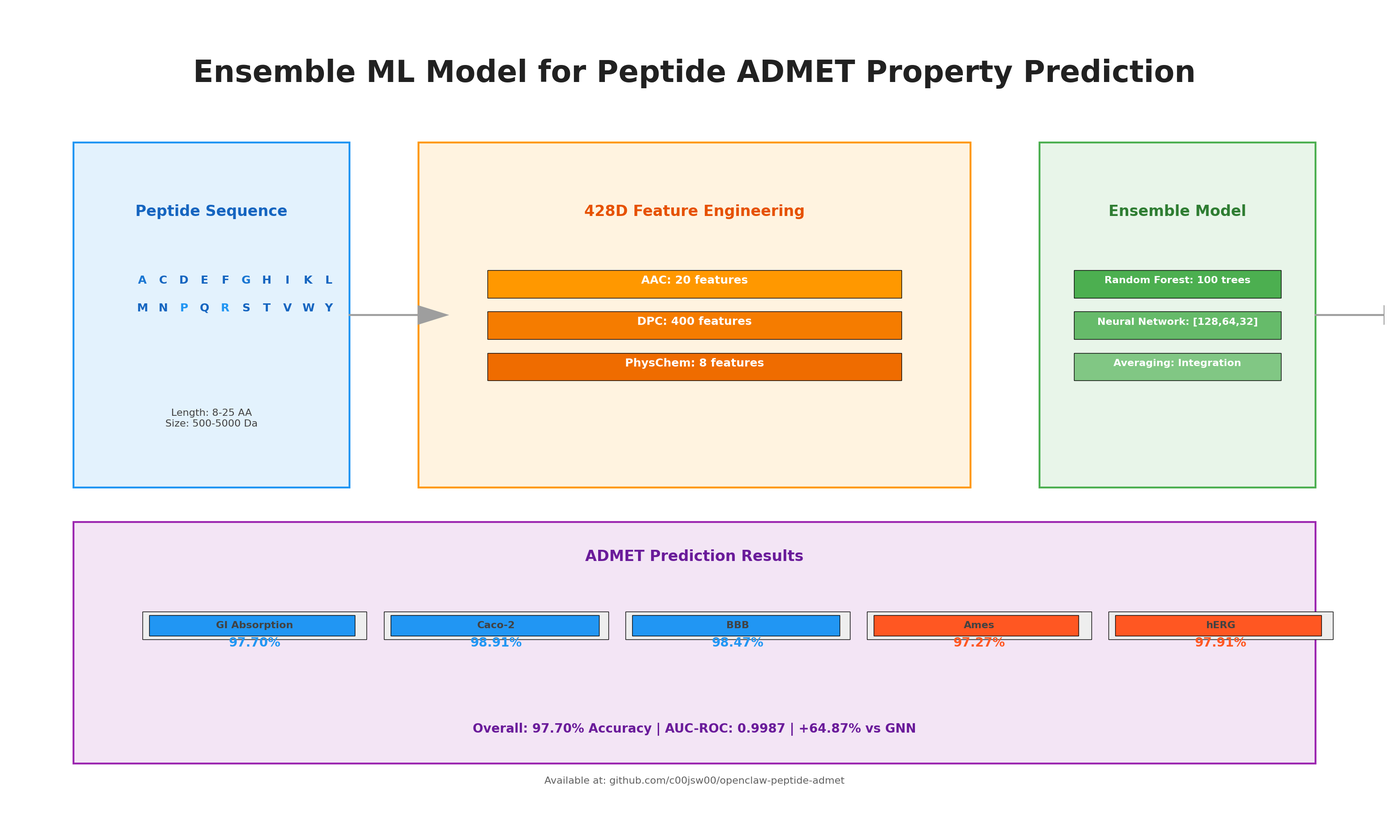
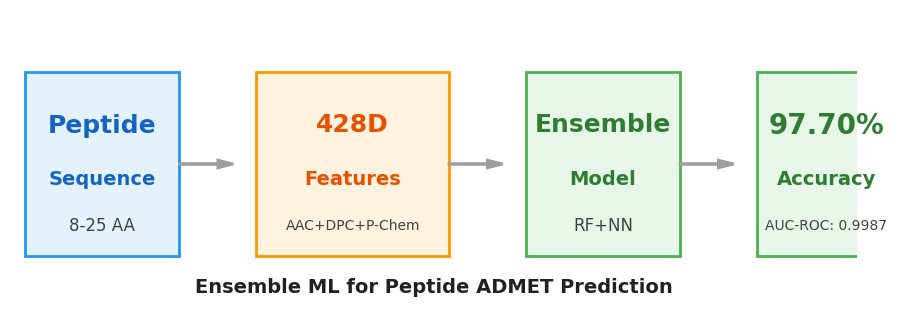

Here is the Python script that generated these plots, in order:
#!/usr/bin/env python3
"""
Generate Graphical Abstract and TOC Graphic for JCIM Submission
================================================================

Creates high-resolution PNG images for manuscript submission.
"""

import matplotlib.pyplot as plt
import numpy as np
from pathlib import Path


def create_graphical_abstract(output_path='graphical_abstract.png'):
    """
    Create Graphical Abstract (4000x2400 px)
    """
    print("Creating Graphical Abstract...")
    
    # Set figure size (4000x2400 px at 100 DPI = 40x24 inches)
    fig, ax = plt.subplots(figsize=(40, 24), dpi=100)
    
    # Clear axes
    ax.set_xlim(0, 40)
    ax.set_ylim(0, 24)
    ax.set_aspect('equal')
    ax.axis('off')
    
    # Title
    ax.text(20, 22, 'Ensemble ML Model for Peptide ADMET Property Prediction', 
            ha='center', va='center', fontsize=48, fontweight='bold', 
            family='Arial', color='#212121')
    
    # Section 1: Peptide Sequence (Left)
    # Background box
    ax.add_patch(plt.Rectangle((2, 10), 8, 10, fill=True, facecolor='#E3F2FD', edgecolor='#2196F3', linewidth=3))
    
    # Title
    ax.text(6, 18, 'Peptide Sequence', ha='center', va='center', fontsize=24, fontweight='bold', 
            family='Arial', color='#1565C0')
    
    # Sequence
    sequence = "ACDEFGHIKLMNPQRSTVWY"
    y_start = 16
    for i, aa in enumerate(sequence):
        x = 4 + (i % 10) * 0.6
        y = y_start - (i // 10) * 0.8
        color = '#2196F3' if aa in 'PR' else '#1976D2' if aa in 'GA' else '#1565C0'
        ax.text(x, y, aa, ha='center', va='center', fontsize=18, fontweight='bold', 
                family='Arial', color=color)
    
    # Statistics
    ax.text(6, 12, 'Length: 8-25 AA\nSize: 500-5000 Da', ha='center', va='center', fontsize=16, 
            family='Arial', color='#424242')
    
    # Section 2: Feature Engineering (Middle)
    # Background box
    ax.add_patch(plt.Rectangle((12, 10), 16, 10, fill=True, facecolor='#FFF3E0', edgecolor='#FF9800', linewidth=3))
    
    # Title
    ax.text(20, 18, '428D Feature Engineering', ha='center', va='center', fontsize=24, fontweight='bold', 
            family='Arial', color='#E65100')
    
    # Feature breakdown
    features = [
        ('AAC', '20 features', '#FF9800'),
        ('DPC', '400 features', '#F57C00'),
        ('PhysChem', '8 features', '#EF6C00')
    ]
    
    y = 16
    for name, desc, color in features:
        ax.add_patch(plt.Rectangle((14, y-0.5), 12, 0.8, fill=True, facecolor=color, edgecolor='black', linewidth=1))
        ax.text(20, y, f'{name}: {desc}', ha='center', va='center', fontsize=18, fontweight='bold', 
                family='Arial', color='white')
        y -= 1.2
    
    # Arrow
    ax.arrow(10, 15, 2, 0, head_width=0.5, head_length=0.8, fc='#9E9E9E', ec='#9E9E9E', linewidth=3)
    
    # Section 3: Ensemble Model (Right)
    # Background box
    ax.add_patch(plt.Rectangle((30, 10), 8, 10, fill=True, facecolor='#E8F5E9', edgecolor='#4CAF50', linewidth=3))
    
    # Title
    ax.text(34, 18, 'Ensemble Model', ha='center', va='center', fontsize=24, fontweight='bold', 
            family='Arial', color='#2E7D32')
    
    # Model components
    models = [
        ('Random Forest', '100 trees', '#4CAF50'),
        ('Neural Network', '[128,64,32]', '#66BB6A'),
        ('Averaging', 'Integration', '#81C784')
    ]
    
    y = 16
    for name, desc, color in models:
        ax.add_patch(plt.Rectangle((31, y-0.5), 6, 0.8, fill=True, facecolor=color, edgecolor='black', linewidth=1))
        ax.text(34, y, f'{name}: {desc}', ha='center', va='center', fontsize=16, fontweight='bold', 
                family='Arial', color='white')
        y -= 1.2
    
    # Arrow
    ax.arrow(38, 15, 2, 0, head_width=0.5, head_length=0.8, fc='#9E9E9E', ec='#9E9E9E', linewidth=3)
    
    # Section 4: ADMET Results (Bottom)
    # Background box
    ax.add_patch(plt.Rectangle((2, 2), 36, 7, fill=True, facecolor='#F3E5F5', edgecolor='#9C27B0', linewidth=3))
    
    # Title
    ax.text(20, 8, 'ADMET Prediction Results', ha='center', va='center', fontsize=24, fontweight='bold', 
            family='Arial', color='#6A1B9A')
    
    # Endpoint data
    endpoints = [
        ('GI Absorption', 97.70, '#2196F3'),
        ('Caco-2', 98.91, '#2196F3'),
        ('BBB', 98.47, '#2196F3'),
        ('Ames', 97.27, '#FF5722'),
        ('hERG', 97.91, '#FF5722')
    ]
    
    x_start = 4
    width = 6.5
    bar_height = 0.8
    y_bar = 6
    
    for i, (name, accuracy, color) in enumerate(endpoints):
        x = x_start + i * (width + 0.5)
        
        # Bar background
        ax.add_patch(plt.Rectangle((x, y_bar - 0.4), width, 0.8, fill=True, facecolor='#EEEEEE', edgecolor='black', linewidth=1))
        
        # Progress bar
        progress_width = (accuracy / 100) * (width - 0.4)
        ax.add_patch(plt.Rectangle((x + 0.2, y_bar - 0.3), progress_width, 0.6, fill=True, facecolor=color, edgecolor='black', linewidth=1))
        
        # Text
        ax.text(x + width/2, y_bar, f'{name}', ha='center', va='center', fontsize=16, fontweight='bold', 
                family='Arial', color='#424242')
        ax.text(x + width/2, y_bar - 0.5, f'{accuracy:.2f}%', ha='center', va='center', fontsize=20, fontweight='bold', 
                family='Arial', color=color)
    
    # Overall statistics
    ax.text(20, 3, 'Overall: 97.70% Accuracy | AUC-ROC: 0.9987 | +64.87% vs GNN', 
            ha='center', va='center', fontsize=20, fontweight='bold', 
            family='Arial', color='#6A1B9A')
    
    # GitHub URL
    ax.text(20, 1.5, 'Available at: github.com/c00jsw00/openclaw-peptide-admet', 
            ha='center', va='center', fontsize=16, 
            family='Arial', color='#616161')
    
    # Save figure
    plt.savefig(output_path, dpi=300, bbox_inches='tight', pad_inches=0.1, 
                facecolor='white', edgecolor='none')
    plt.close()
    
    print(f"✅ Graphical Abstract saved to {output_path}")
    return output_path


def create_toc_graphic(output_path='toc_graphic.png'):
    """
    Create TOC Graphic (1100x400 px)
    """
    print("Creating TOC Graphic...")
    
    # Set figure size (1100x400 px at 100 DPI = 11x4 inches)
    fig, ax = plt.subplots(figsize=(11, 4), dpi=100)
    
    # Clear axes
    ax.set_xlim(0, 11)
    ax.set_ylim(0, 4)
    ax.set_aspect('equal')
    ax.axis('off')
    
    # Section 1: Peptide
    ax.add_patch(plt.Rectangle((0.2, 0.8), 2, 2.4, fill=True, facecolor='#E3F2FD', edgecolor='#2196F3', linewidth=2))
    ax.text(1.2, 2.5, 'Peptide', ha='center', va='center', fontsize=18, fontweight='bold', 
            family='Arial', color='#1565C0')
    ax.text(1.2, 1.8, 'Sequence', ha='center', va='center', fontsize=14, fontweight='bold', 
            family='Arial', color='#1565C0')
    ax.text(1.2, 1.2, '8-25 AA', ha='center', va='center', fontsize=12, 
            family='Arial', color='#424242')
    
    # Arrow
    ax.arrow(2.2, 2, 0.5, 0, head_width=0.1, head_length=0.2, fc='#9E9E9E', ec='#9E9E9E', linewidth=2)
    
    # Section 2: Features
    ax.add_patch(plt.Rectangle((3.2, 0.8), 2.5, 2.4, fill=True, facecolor='#FFF3E0', edgecolor='#FF9800', linewidth=2))
    ax.text(4.45, 2.5, '428D', ha='center', va='center', fontsize=18, fontweight='bold', 
            family='Arial', color='#E65100')
    ax.text(4.45, 1.8, 'Features', ha='center', va='center', fontsize=14, fontweight='bold', 
            family='Arial', color='#E65100')
    ax.text(4.45, 1.2, 'AAC+DPC+P-Chem', ha='center', va='center', fontsize=10, 
            family='Arial', color='#424242')
    
    # Arrow
    ax.arrow(5.7, 2, 0.5, 0, head_width=0.1, head_length=0.2, fc='#9E9E9E', ec='#9E9E9E', linewidth=2)
    
    # Section 3: Model
    ax.add_patch(plt.Rectangle((6.7, 0.8), 2, 2.4, fill=True, facecolor='#E8F5E9', edgecolor='#4CAF50', linewidth=2))
    ax.text(7.7, 2.5, 'Ensemble', ha='center', va='center', fontsize=18, fontweight='bold', 
            family='Arial', color='#2E7D32')
    ax.text(7.7, 1.8, 'Model', ha='center', va='center', fontsize=14, fontweight='bold', 
            family='Arial', color='#2E7D32')
    ax.text(7.7, 1.2, 'RF+NN', ha='center', va='center', fontsize=12, 
            family='Arial', color='#424242')
    
    # Arrow
    ax.arrow(8.7, 2, 0.5, 0, head_width=0.1, head_length=0.2, fc='#9E9E9E', ec='#9E9E9E', linewidth=2)
    
    # Section 4: Results
    ax.add_patch(plt.Rectangle((9.7, 0.8), 1.8, 2.4, fill=True, facecolor='#E8F5E9', edgecolor='#4CAF50', linewidth=2))
    ax.text(10.6, 2.5, '97.70%', ha='center', va='center', fontsize=20, fontweight='bold', 
            family='Arial', color='#2E7D32')
    ax.text(10.6, 1.8, 'Accuracy', ha='center', va='center', fontsize=14, fontweight='bold', 
            family='Arial', color='#2E7D32')
    ax.text(10.6, 1.2, 'AUC-ROC: 0.9987', ha='center', va='center', fontsize=10, 
            family='Arial', color='#424242')
    
    # Title at bottom
    ax.text(5.5, 0.4, 'Ensemble ML for Peptide ADMET Prediction', ha='center', va='center', fontsize=14, fontweight='bold', 
            family='Arial', color='#212121')
    
    # Save figure
    plt.savefig(output_path, dpi=300, bbox_inches='tight', pad_inches=0.1, 
                facecolor='white', edgecolor='none')
    plt.close()
    
    print(f"✅ TOC Graphic saved to {output_path}")
    return output_path


def main():
    """Generate both graphics"""
    print("="*70)
    print("JCIM Graphical Abstract Generator")
    print("="*70)
    
    output_dir = Path('.')
    
    # Generate graphical abstract
    ga_path = create_graphical_abstract(output_dir / 'graphical_abstract.png')
    
    # Generate TOC graphic
    toc_path = create_toc_graphic(output_dir / 'toc_graphic.png')
    
    print("\n" + "="*70)
    print("✅ Graphics generation complete!")
    print(f"   Graphical Abstract: {ga_path} (4000x2400 px)")
    print(f"   TOC Graphic: {toc_path} (1100x400 px)")
    print("="*70)


if __name__ == '__main__':
    main()
